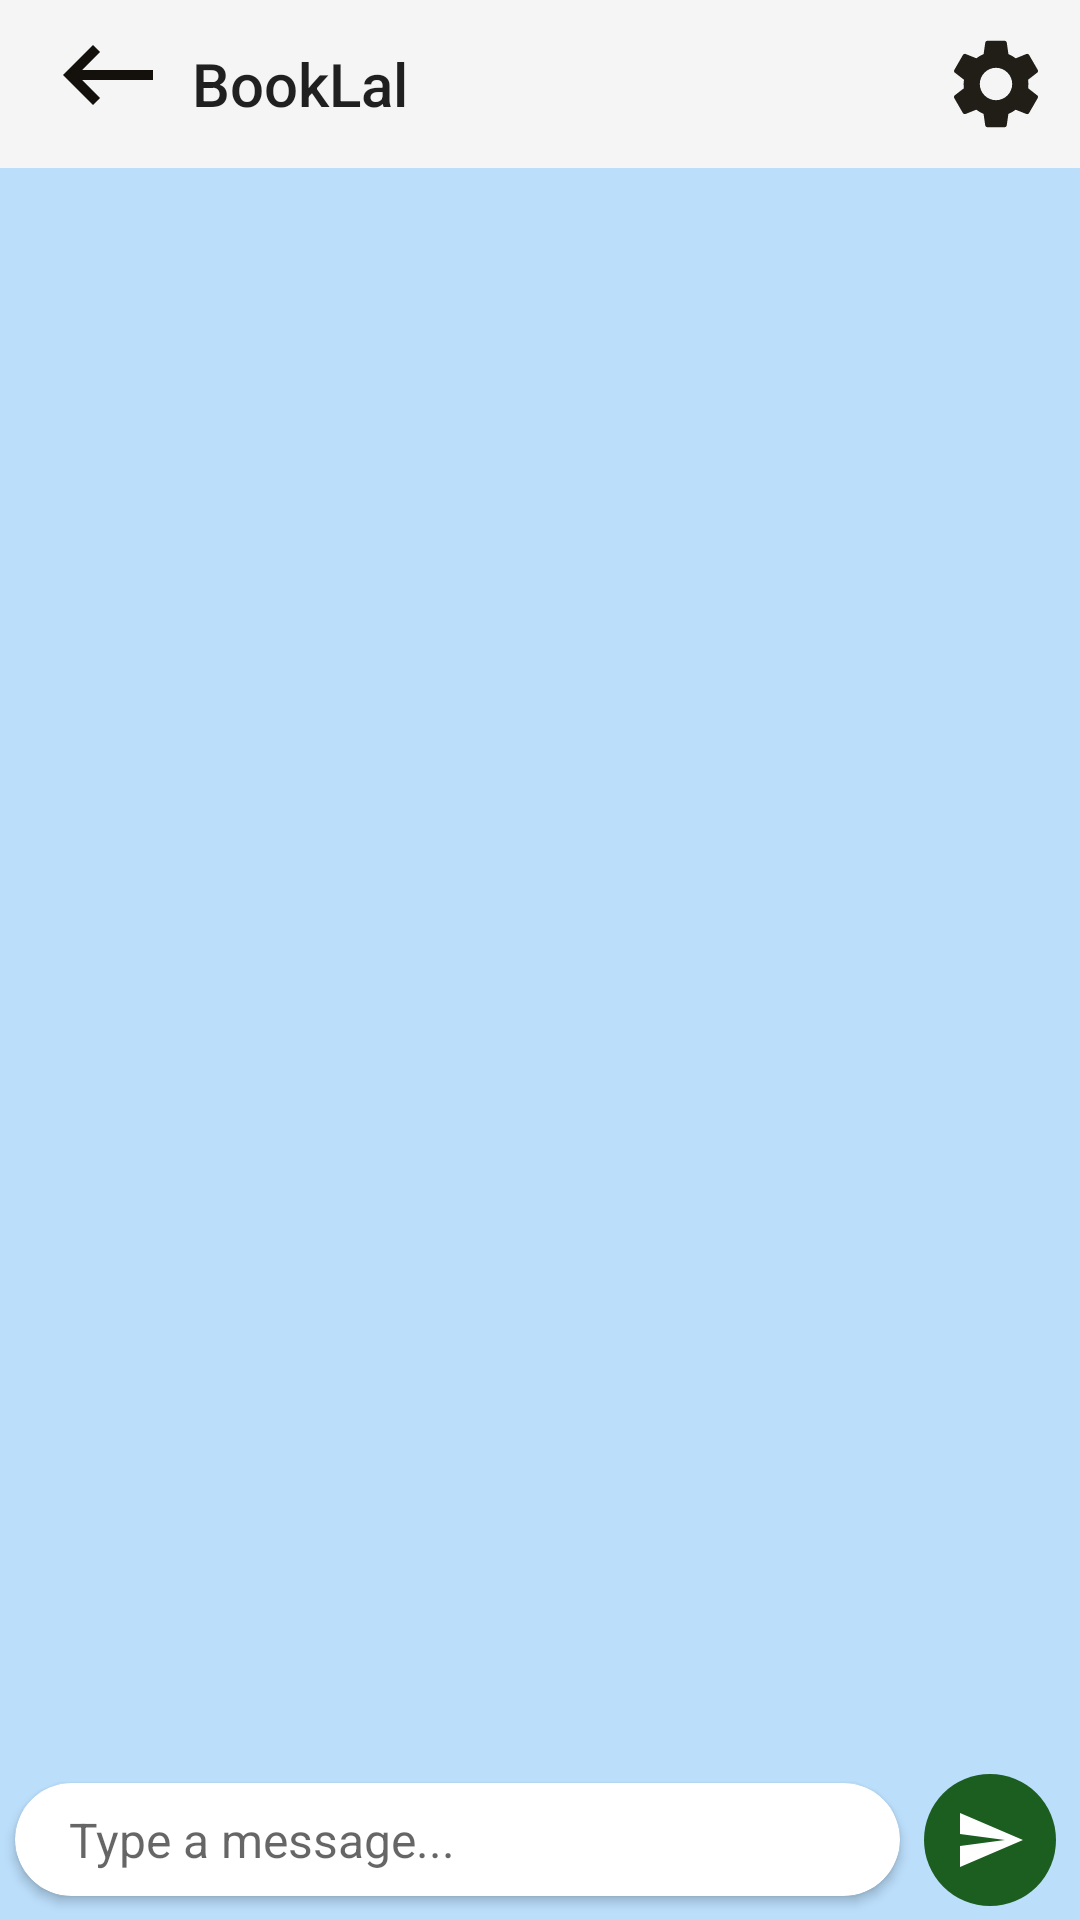

Write the Android layout XML for this screen, with the resource values it uses.
<!-- AndroidManifest.xml: application theme Theme.BookLal -->
<!-- res/layout/activity_chat.xml -->
<?xml version="1.0" encoding="utf-8"?>
<androidx.constraintlayout.widget.ConstraintLayout android:background="#ffbbdefb" android:fitsSystemWindows="true" android:layout_width="fill_parent" android:layout_height="fill_parent"
  xmlns:android="http://schemas.android.com/apk/res/android" xmlns:app="http://schemas.android.com/apk/res-auto">
    <include android:id="@id/customToolbarChatRoom" app:layout_constraintBottom_toTopOf="parent" app:layout_constraintTop_toBottomOf="@id/chat_recyclerView" layout="@layout/custom_toolbar_noimage_with_settings_gear_icon" />
    <androidx.cardview.widget.CardView android:id="@id/cardView" android:layout_width="0.0dip" android:layout_height="wrap_content" android:layout_marginBottom="8.0dip" android:layout_marginStart="5.0dip" android:layout_marginEnd="8.0dip" app:cardCornerRadius="27.0dip" app:layout_constraintBottom_toBottomOf="parent" app:layout_constraintEnd_toStartOf="@id/sendBtn" app:layout_constraintStart_toStartOf="parent">
        <LinearLayout android:gravity="center" android:orientation="horizontal" android:layout_width="fill_parent" android:layout_height="fill_parent">
            <EditText android:textSize="16.0sp" android:id="@id/messageBox" android:background="@android:color/transparent" android:padding="8.0dip" android:layout_width="fill_parent" android:layout_height="wrap_content" android:layout_marginLeft="10.0dip" android:hint="Type a message..." android:maxLines="6" android:layout_weight="1.0" android:inputType="textCapSentences|textMultiLine" />
        </LinearLayout>
    </androidx.cardview.widget.CardView>
    <androidx.recyclerview.widget.RecyclerView android:id="@id/chat_recyclerView" android:layout_width="0.0dip" android:layout_height="0.0dip" android:layout_marginBottom="8.0dip" app:layout_constraintBottom_toTopOf="@id/cardView" app:layout_constraintEnd_toEndOf="parent" app:layout_constraintStart_toStartOf="parent" app:layout_constraintTop_toBottomOf="@id/customToolbarChatRoom" />
    <ImageView android:id="@id/sendBtn" android:background="@drawable/circle_green" android:padding="10.0dip" android:layout_width="wrap_content" android:layout_height="wrap_content" android:layout_marginEnd="8.0dip" app:layout_constraintBottom_toBottomOf="@id/cardView" app:layout_constraintEnd_toEndOf="parent" app:layout_constraintTop_toTopOf="@id/cardView" app:srcCompat="@drawable/ic_send" app:tint="@color/white" />
</androidx.constraintlayout.widget.ConstraintLayout>
<!-- res/layout/custom_toolbar_noimage_with_settings_gear_icon.xml (included above) -->
<?xml version="1.0" encoding="utf-8"?>
<com.google.android.material.appbar.AppBarLayout android:theme="@style/Theme.AppCompat.Light.NoActionBar" android:layout_width="fill_parent" android:layout_height="wrap_content"
  xmlns:android="http://schemas.android.com/apk/res/android" xmlns:app="http://schemas.android.com/apk/res-auto">
    <androidx.appcompat.widget.Toolbar android:layout_gravity="left" android:orientation="vertical" android:id="@id/custom_toolbar_noimage_setting_gear" android:layout_width="fill_parent" android:layout_height="?actionBarSize" android:layout_alignParentStart="true" app:layout_scrollFlags="scroll|enterAlways" app:popupTheme="@style/Theme.BookLal">
        <RelativeLayout android:layout_width="wrap_content" android:layout_height="wrap_content">
            <ImageView android:id="@id/toolbar_back_icon_other" android:paddingTop="5.0dip" android:paddingBottom="5.0dip" android:layout_width="wrap_content" android:layout_height="wrap_content" android:src="@drawable/long_back_arrow" android:foregroundGravity="center_vertical" android:paddingEnd="5.0dip" android:layout_alignParentStart="true" />
            <TextView android:gravity="center_vertical" android:id="@id/toolbar_title_other_noimage" android:layout_width="wrap_content" android:layout_height="fill_parent" android:layout_marginLeft="3.0dip" android:text="@string/app_name" android:layout_toRightOf="@id/toolbar_back_icon_other" style="@style/TextAppearance.AppCompat.Widget.ActionBar.Title" />
            <ImageView android:id="@id/toolbar_settings_gear_icon" android:paddingTop="5.0dip" android:paddingBottom="5.0dip" android:layout_width="wrap_content" android:layout_height="wrap_content" android:src="@drawable/settings_gear_36" android:layout_alignParentRight="true" android:layout_centerVertical="true" android:foregroundGravity="center_vertical" android:paddingEnd="5.0dip" android:layout_marginEnd="5.0dip" />
        </RelativeLayout>
    </androidx.appcompat.widget.Toolbar>
</com.google.android.material.appbar.AppBarLayout>
<!-- resources referenced by this layout -->
<resources>
  <color name="white">#ffffffff</color>
  <!-- drawable circle_green (drawable) -->
  <?xml version="1.0" encoding="utf-8"?>
  <shape android:shape="oval"
    xmlns:android="http://schemas.android.com/apk/res/android">
      <solid android:color="@color/darkgreen" />
  </shape>
  <!-- drawable ic_send (drawable) -->
  <?xml version="1.0" encoding="utf-8"?>
  <vector android:tint="#ff7327f6" android:height="24.0dip" android:width="24.0dip" android:autoMirrored="true" android:viewportWidth="24.0" android:viewportHeight="24.0"
    xmlns:android="http://schemas.android.com/apk/res/android">
      <path android:fillColor="@android:color/white" android:pathData="M2.01,21L23,12 2.01,3 2,10l15,2 -15,2z" />
  </vector>
  <!-- drawable long_back_arrow (drawable) -->
  <?xml version="1.0" encoding="utf-8"?>
  <vector android:tint="#ff14100b" android:height="40.0dip" android:width="40.0dip" android:viewportWidth="24.0" android:viewportHeight="24.0"
    xmlns:android="http://schemas.android.com/apk/res/android">
      <path android:fillColor="@android:color/white" android:pathData="M21,11H6.83l3.58,-3.59L9,6l-6,6 6,6 1.41,-1.41L6.83,13H21z" />
  </vector>
  <!-- drawable settings_gear_36 (drawable) -->
  <?xml version="1.0" encoding="utf-8"?>
  <vector android:tint="#ff0d0903" android:height="36.0dip" android:width="36.0dip" android:alpha="0.92" android:autoMirrored="true" android:viewportWidth="24.0" android:viewportHeight="24.0"
    xmlns:android="http://schemas.android.com/apk/res/android">
      <path android:fillColor="@android:color/white" android:pathData="M19.14,12.94c0.04,-0.3 0.06,-0.61 0.06,-0.94c0,-0.32 -0.02,-0.64 -0.07,-0.94l2.03,-1.58c0.18,-0.14 0.23,-0.41 0.12,-0.61l-1.92,-3.32c-0.12,-0.22 -0.37,-0.29 -0.59,-0.22l-2.39,0.96c-0.5,-0.38 -1.03,-0.7 -1.62,-0.94L14.4,2.81c-0.04,-0.24 -0.24,-0.41 -0.48,-0.41h-3.84c-0.24,0 -0.43,0.17 -0.47,0.41L9.25,5.35C8.66,5.59 8.12,5.92 7.63,6.29L5.24,5.33c-0.22,-0.08 -0.47,0 -0.59,0.22L2.74,8.87C2.62,9.08 2.66,9.34 2.86,9.48l2.03,1.58C4.84,11.36 4.8,11.69 4.8,12s0.02,0.64 0.07,0.94l-2.03,1.58c-0.18,0.14 -0.23,0.41 -0.12,0.61l1.92,3.32c0.12,0.22 0.37,0.29 0.59,0.22l2.39,-0.96c0.5,0.38 1.03,0.7 1.62,0.94l0.36,2.54c0.05,0.24 0.24,0.41 0.48,0.41h3.84c0.24,0 0.44,-0.17 0.47,-0.41l0.36,-2.54c0.59,-0.24 1.13,-0.56 1.62,-0.94l2.39,0.96c0.22,0.08 0.47,0 0.59,-0.22l1.92,-3.32c0.12,-0.22 0.07,-0.47 -0.12,-0.61L19.14,12.94zM12,15.6c-1.98,0 -3.6,-1.62 -3.6,-3.6s1.62,-3.6 3.6,-3.6s3.6,1.62 3.6,3.6S13.98,15.6 12,15.6z" />
  </vector>
  <string name="app_name">BookLal</string>
  <style name="Theme.BookLal" parent="@style/Theme.MaterialComponents.DayNight.DarkActionBar">
          <item name="android:statusBarColor">?colorPrimaryVariant</item>
          <item name="colorOnPrimary">@color/black</item>
          <item name="colorOnSecondary">@color/black</item>
          <item name="colorPrimary">@color/purple_200</item>
          <item name="colorPrimaryVariant">@color/purple_700</item>
          <item name="colorSecondary">@color/teal_200</item>
          <item name="colorSecondaryVariant">@color/teal_200</item>
      </style>
  <color name="darkgreen">#ff1b5e20</color>
  <style name="Theme.MaterialComponents.DayNight.DarkActionBar" parent="@style/Theme.MaterialComponents" />
  <color name="black">#ff000000</color>
  <color name="purple_200">#ffbb86fc</color>
  <color name="purple_700">#ff3700b3</color>
  <color name="teal_200">#ff03dac5</color>
</resources>
